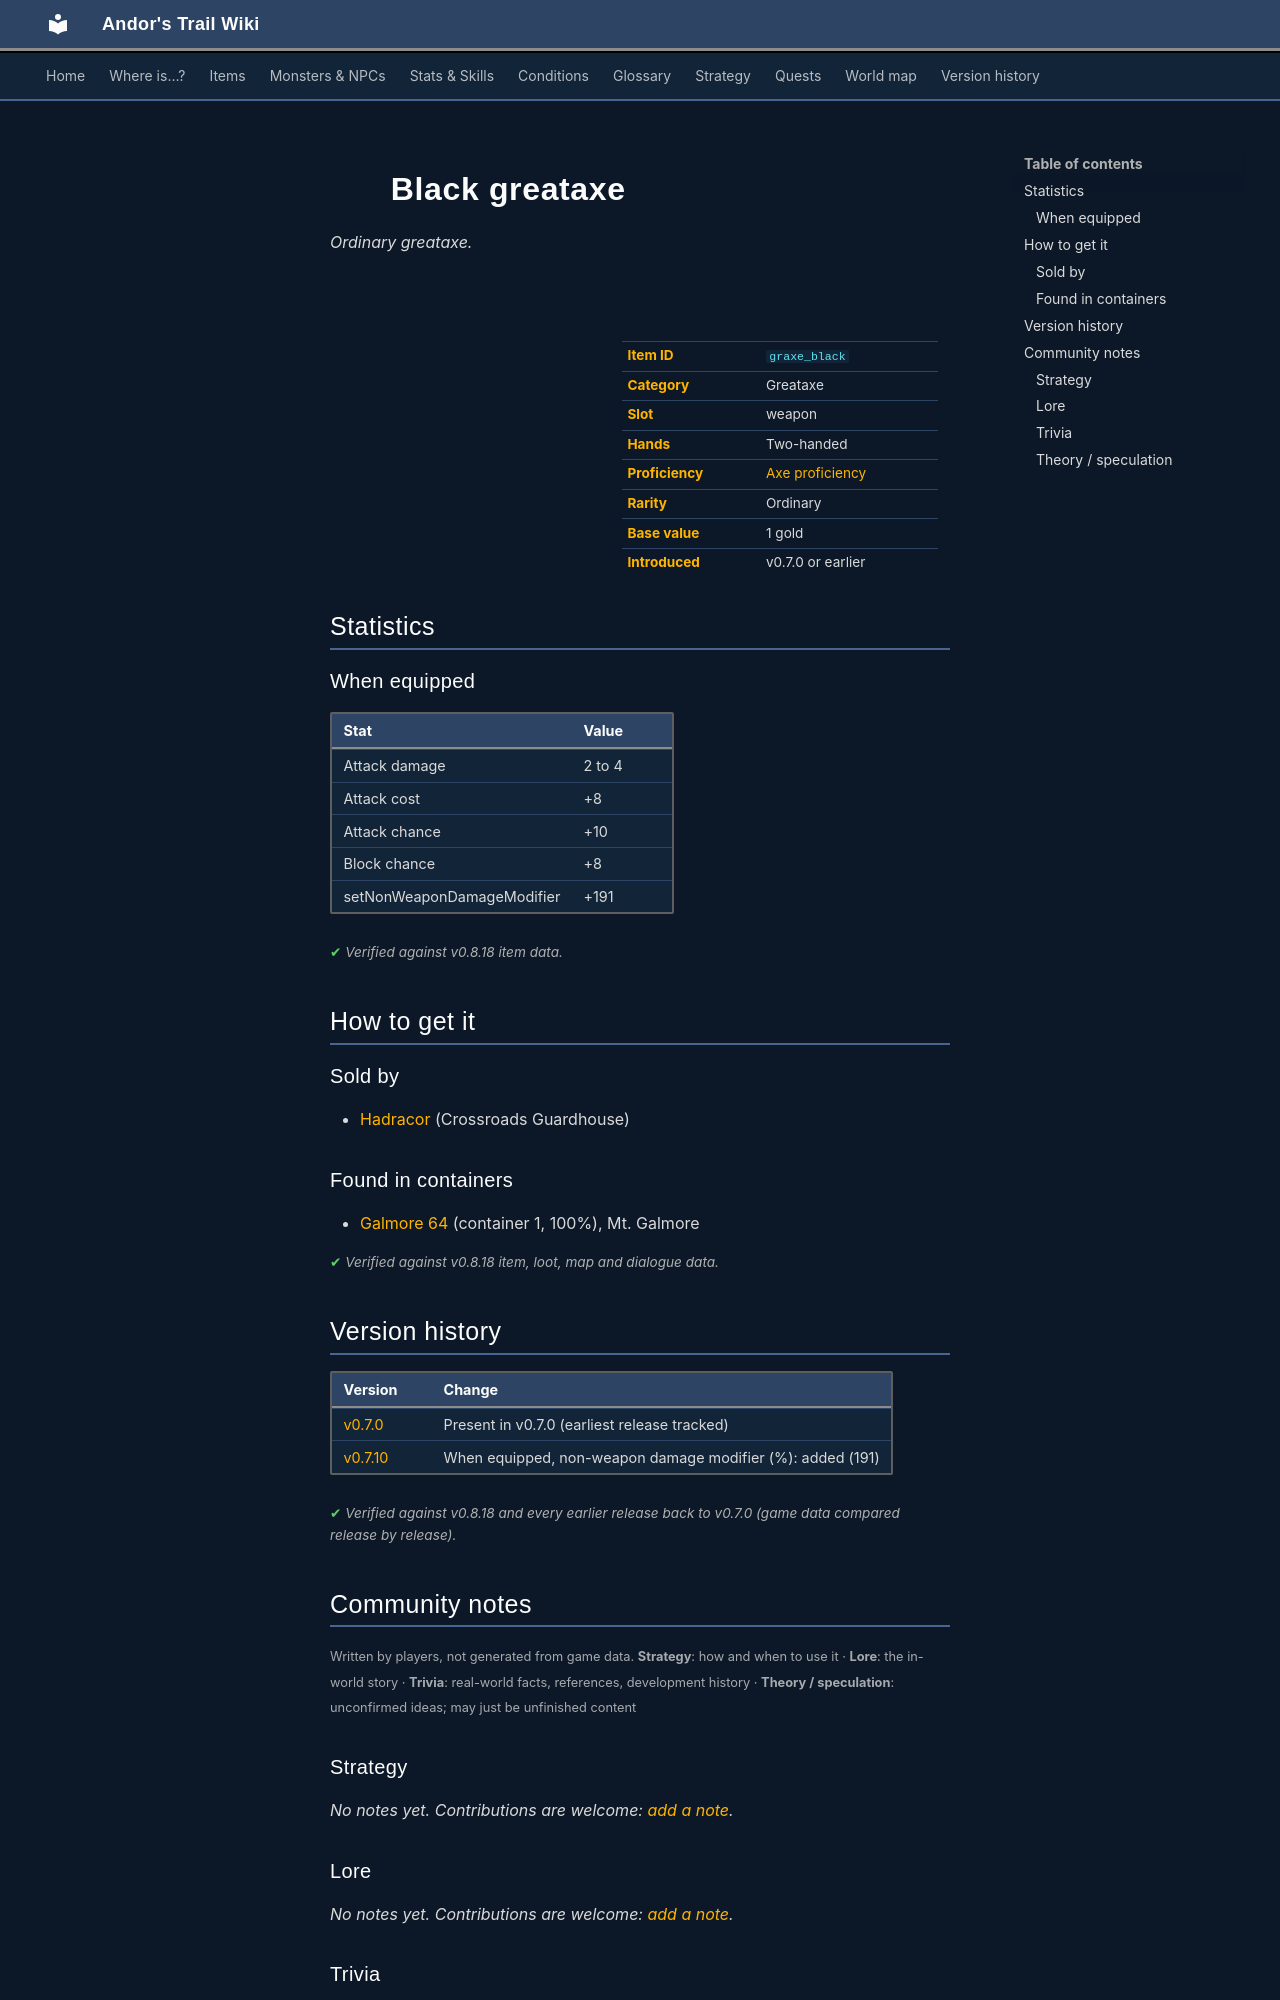

repository: asdfghjkl628/Andor-s-Trail-Wikiiii · page: items/graxe_black/index.html · generator: mkdocs

---
description: "Black greataxe is a ordinary greataxe in Andor's Trail (Attack damage 2 to 4, Attack cost +8, Attack chance +10, Block chance +8). How to get it: shops, containers."
---

# ![](../assets/icons/items/items_weapons_3_37.png){ .sprite } Black greataxe

*Ordinary greataxe.*

<div class="infobox" markdown>

<p class="ib-img"><img class="sprite" src="../../assets/icons/items/items_weapons_3_37.png" alt=""></p>

| | |
|---|---|
| **Item ID** | `graxe_black` |
| **Category** | Greataxe |
| **Slot** | weapon |
| **Hands** | Two-handed |
| **Proficiency** | [Axe proficiency](../skills/weaponProficiencyAxe.md) |
| **Rarity** | Ordinary |
| **Base value** | 1 gold |
| **Introduced** | v0.7.0 or earlier |

</div>

## Statistics

### When equipped

| Stat | Value |
|---|---|
| Attack damage | 2 to 4 |
| Attack cost | +8 |
| Attack chance | +10 |
| Block chance | +8 |
| setNonWeaponDamageModifier | +191 |

<p class="verified">Verified against v0.8.18 item data.</p>

## How to get it

### Sold by

- [Hadracor](../monsters/hadracor.md) (Crossroads Guardhouse)

### Found in containers

- [Galmore 64](../maps/galmore_64.md#container-0) (container 1, 100%), Mt. Galmore


<p class="verified">Verified against v0.8.18 item, loot, map and dialogue data.</p>


## Version history

| Version | Change |
|---|---|
| [v0.7.0](../versions/0.7.0.md) | Present in v0.7.0 (earliest release tracked) |
| [v0.7.10](../versions/0.7.10.md) | When equipped, non-weapon damage modifier (%): added (191) |

<p class="verified">Verified against v0.8.18 and every earlier release back to v0.7.0 (game data compared release by release).</p>


## Community notes

<small>Written by players, not generated from game data. **Strategy**: how and when to use it · **Lore**: the in-world story · **Trivia**: real-world facts, references, development history · **Theory / speculation**: unconfirmed ideas; may just be unfinished content</small>

### Strategy

*No notes yet. Contributions are welcome: [add a note](https://github.com/asdfghjkl628/Andor-s-Trail-Wikiiii/new/main/notes/items?filename=graxe_black.md&value=%23%23%20Strategy%0A%0A%3C%21--%20how%20and%20when%20to%20use%20it%20--%3E%0A%0A%23%23%20Lore%0A%0A%3C%21--%20the%20in-world%20story%20--%3E%0A%0A%23%23%20Trivia%0A%0A%3C%21--%20real-world%20facts%2C%20references%2C%20development%20history%20--%3E%0A%0A%23%23%20Theory%20/%20speculation%0A%0A%3C%21--%20unconfirmed%20ideas%3B%20may%20just%20be%20unfinished%20content%20--%3E%0A).*

### Lore

*No notes yet. Contributions are welcome: [add a note](https://github.com/asdfghjkl628/Andor-s-Trail-Wikiiii/new/main/notes/items?filename=graxe_black.md&value=%23%23%20Strategy%0A%0A%3C%21--%20how%20and%20when%20to%20use%20it%20--%3E%0A%0A%23%23%20Lore%0A%0A%3C%21--%20the%20in-world%20story%20--%3E%0A%0A%23%23%20Trivia%0A%0A%3C%21--%20real-world%20facts%2C%20references%2C%20development%20history%20--%3E%0A%0A%23%23%20Theory%20/%20speculation%0A%0A%3C%21--%20unconfirmed%20ideas%3B%20may%20just%20be%20unfinished%20content%20--%3E%0A).*

### Trivia

*No notes yet. Contributions are welcome: [add a note](https://github.com/asdfghjkl628/Andor-s-Trail-Wikiiii/new/main/notes/items?filename=graxe_black.md&value=%23%23%20Strategy%0A%0A%3C%21--%20how%20and%20when%20to%20use%20it%20--%3E%0A%0A%23%23%20Lore%0A%0A%3C%21--%20the%20in-world%20story%20--%3E%0A%0A%23%23%20Trivia%0A%0A%3C%21--%20real-world%20facts%2C%20references%2C%20development%20history%20--%3E%0A%0A%23%23%20Theory%20/%20speculation%0A%0A%3C%21--%20unconfirmed%20ideas%3B%20may%20just%20be%20unfinished%20content%20--%3E%0A).*
